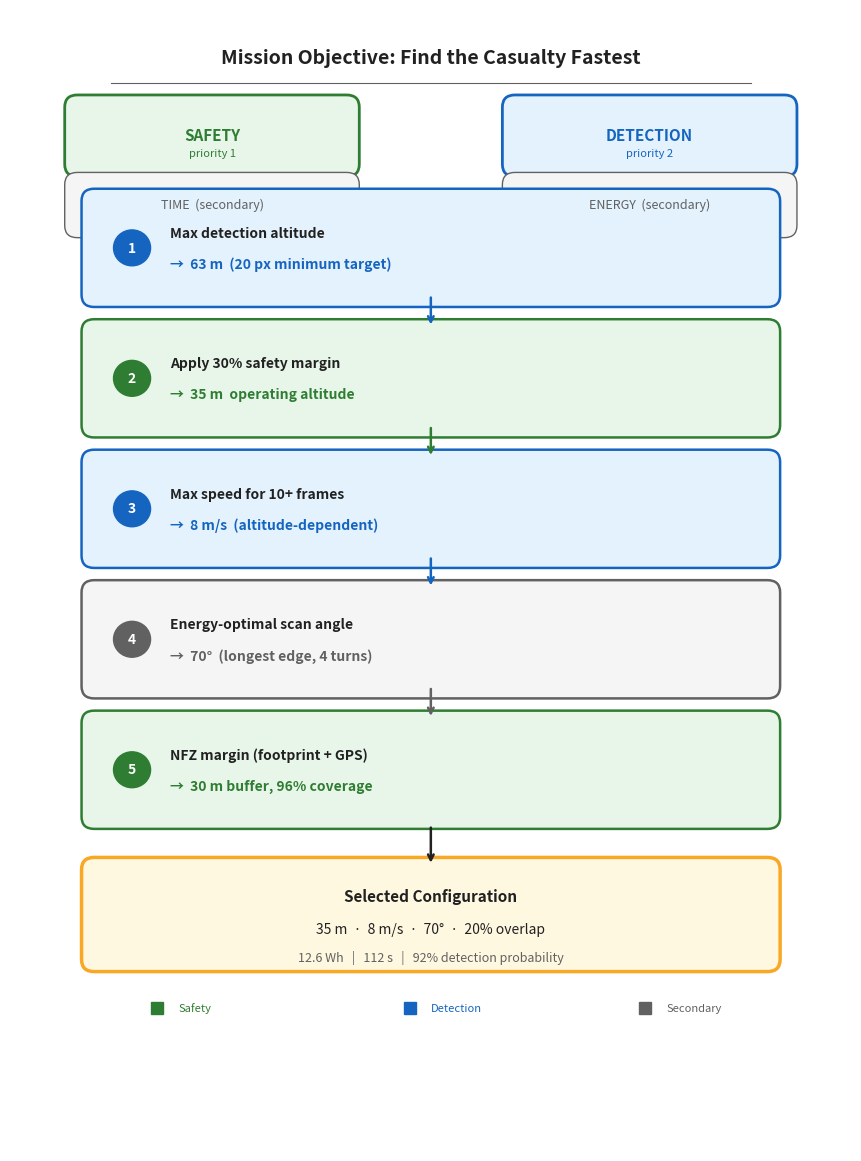

Write Python code to recreate this figure.
"""Generate decision flow figure for optimization strategy."""
import matplotlib
matplotlib.use('Agg')
import matplotlib.pyplot as plt
import matplotlib.patches as mpatches
from matplotlib.patches import FancyBboxPatch, FancyArrowPatch
import numpy as np

# ── Colours ──
GREEN  = '#2E7D32'   # safety
GREEN_L = '#E8F5E9'
BLUE   = '#1565C0'   # detection
BLUE_L = '#E3F2FD'
GREY   = '#616161'   # secondary
GREY_L = '#F5F5F5'
DARK   = '#212121'
WHITE  = '#FFFFFF'
RESULT_BG = '#FFF8E1'
RESULT_BD = '#F9A825'

fig, ax = plt.subplots(figsize=(8.5, 11.5))
ax.set_xlim(0, 10)
ax.set_ylim(0, 14)
ax.axis('off')
fig.patch.set_facecolor(WHITE)

def rounded_box(x, y, w, h, fc, ec, lw=1.5, zorder=2):
    box = FancyBboxPatch((x, y), w, h,
                         boxstyle="round,pad=0.15",
                         facecolor=fc, edgecolor=ec, linewidth=lw,
                         zorder=zorder, transform=ax.transData)
    ax.add_patch(box)
    return box

def arrow_down(x, y_top, y_bot, color=DARK):
    ax.annotate('', xy=(x, y_bot), xytext=(x, y_top),
                arrowprops=dict(arrowstyle='->', color=color, lw=1.8),
                zorder=3)

# ═══════════════════════════════════════════
# TITLE
# ═══════════════════════════════════════════
ax.text(5, 13.4, 'Mission Objective: Find the Casualty Fastest',
        ha='center', va='center', fontsize=14, fontweight='bold',
        color=DARK, zorder=5)
# thin line under title
ax.plot([1.2, 8.8], [13.1, 13.1], color=GREY, lw=0.8, zorder=3)

# ═══════════════════════════════════════════
# ROW 1 — Priority hierarchy
# ═══════════════════════════════════════════
row1_y = 12.1
bw, bh = 3.2, 0.7

# Safety
rounded_box(0.8, row1_y, bw, bh, GREEN_L, GREEN, lw=2)
ax.text(0.8 + bw/2, row1_y + bh/2, 'SAFETY', ha='center', va='center',
        fontsize=11, fontweight='bold', color=GREEN)
ax.text(0.8 + bw/2, row1_y + bh/2 - 0.22, 'priority 1', ha='center', va='center',
        fontsize=8, color=GREEN, style='italic')

# Detection
rounded_box(6.0, row1_y, bw, bh, BLUE_L, BLUE, lw=2)
ax.text(6.0 + bw/2, row1_y + bh/2, 'DETECTION', ha='center', va='center',
        fontsize=11, fontweight='bold', color=BLUE)
ax.text(6.0 + bw/2, row1_y + bh/2 - 0.22, 'priority 2', ha='center', va='center',
        fontsize=8, color=BLUE, style='italic')

# Secondary row
sec_y = 11.35
sbw, sbh = 3.2, 0.5
rounded_box(0.8, sec_y, sbw, sbh, GREY_L, GREY, lw=1)
ax.text(0.8 + sbw/2, sec_y + sbh/2, 'TIME  (secondary)', ha='center', va='center',
        fontsize=9, color=GREY)
rounded_box(6.0, sec_y, sbw, sbh, GREY_L, GREY, lw=1)
ax.text(6.0 + sbw/2, sec_y + sbh/2, 'ENERGY  (secondary)', ha='center', va='center',
        fontsize=9, color=GREY)

# ═══════════════════════════════════════════
# ROW 2 — Decision chain
# ═══════════════════════════════════════════
chain_x = 1.0
chain_w = 8.0
box_h = 1.15
gap = 0.45   # space between boxes (includes arrow)

decisions = [
    ('Max detection altitude',   '63 m  (20 px minimum target)',   BLUE, BLUE_L),
    ('Apply 30% safety margin',  '35 m  operating altitude',       GREEN, GREEN_L),
    ('Max speed for 10+ frames', '8 m/s  (altitude-dependent)',    BLUE, BLUE_L),
    ('Energy-optimal scan angle','70°  (longest edge, 4 turns)',   GREY, GREY_L),
    ('NFZ margin (footprint + GPS)', '30 m buffer, 96% coverage', GREEN, GREEN_L),
]

top_y = 10.5
for i, (label, value, col, bg) in enumerate(decisions):
    y = top_y - i * (box_h + gap)
    rounded_box(chain_x, y, chain_w, box_h, bg, col, lw=1.8)

    # Step number circle
    circle = plt.Circle((chain_x + 0.45, y + box_h/2), 0.22,
                         fc=col, ec=col, zorder=4)
    ax.add_patch(circle)
    ax.text(chain_x + 0.45, y + box_h/2, str(i+1), ha='center', va='center',
            fontsize=10, fontweight='bold', color=WHITE, zorder=5)

    # Label
    ax.text(chain_x + 0.9, y + box_h/2 + 0.18, label,
            ha='left', va='center', fontsize=10, fontweight='bold', color=DARK, zorder=5)

    # Arrow + value
    ax.text(chain_x + 0.9, y + box_h/2 - 0.2, '→  ' + value,
            ha='left', va='center', fontsize=10, color=col, zorder=5,
            fontweight='semibold')

    # Arrow to next box
    if i < len(decisions) - 1:
        arrow_down(5, y, y - gap + 0.05, color=col)

# ═══════════════════════════════════════════
# ROW 3 — Result box
# ═══════════════════════════════════════════
res_y = top_y - len(decisions) * (box_h + gap) - 0.15
res_h = 1.1
arrow_down(5, res_y + res_h + gap + 0.1, res_y + res_h + 0.05, color=DARK)

rounded_box(chain_x, res_y, chain_w, res_h, RESULT_BG, RESULT_BD, lw=2.5)
ax.text(5, res_y + res_h/2 + 0.22, 'Selected Configuration',
        ha='center', va='center', fontsize=11, fontweight='bold', color=DARK, zorder=5)
ax.text(5, res_y + res_h/2 - 0.18,
        '35 m  ·  8 m/s  ·  70°  ·  20% overlap',
        ha='center', va='center', fontsize=10, color=DARK, zorder=5)
ax.text(5, res_y + res_h/2 - 0.52,
        '12.6 Wh   |   112 s   |   92% detection probability',
        ha='center', va='center', fontsize=9, color=GREY, zorder=5)

# ── Legend ──
leg_y = res_y - 0.6
for cx, col, lbl in [(2.0, GREEN, 'Safety'), (5.0, BLUE, 'Detection'), (7.8, GREY, 'Secondary')]:
    ax.plot(cx - 0.25, leg_y, 's', color=col, markersize=8)
    ax.text(cx + 0.0, leg_y, lbl, va='center', fontsize=8, color=col)

plt.tight_layout(pad=0.3)
fig.savefig(r'c:\Users\Bristol\Desktop\AI for Robotics\v3\report\figs\decision_flow.pdf',
            bbox_inches='tight', dpi=300)
fig.savefig(r'c:\Users\Bristol\Desktop\AI for Robotics\v3\report\figs\decision_flow.png',
            bbox_inches='tight', dpi=300)
print('Saved decision_flow.pdf and decision_flow.png')
